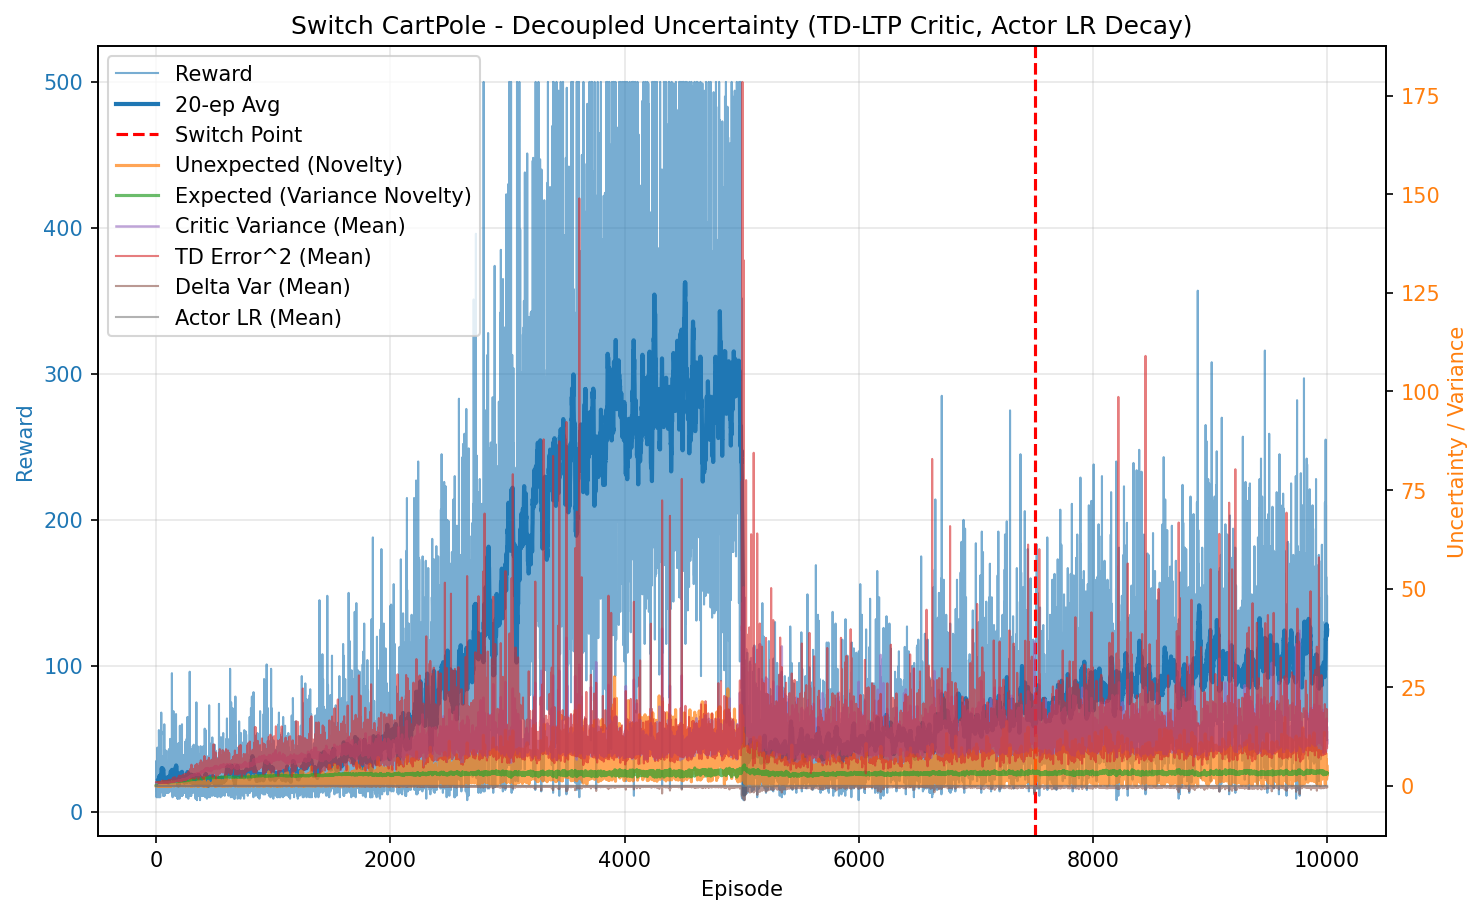

Values plotted in this chart, from the file beside it:
episode, reward, unexpected_uncertainty, expected_uncertainty, mean_variance, mean_td_error_sq, mean_delta_var, mean_actor_lr, mean_abs_td
0, 20.0, 6.482557526370257e-06, 0.1519, 0.6956, 0.9936, 9.078599382201399e-05, 0.0001, 0.9968
1, 16.0, 1.8246777287605572e-07, 0.2536, 0.7001, 0.9899, 8.713273736808213e-05, 0.0001, 0.9948
2, 35.0, 7.401772217876504e-11, 0.4274, 0.7049, 0.9804, 8.171459881890542e-05, 9.999999999999994e-05, 0.99
3, 10.0, 7.947592402055247e-12, 0.4669, 0.706, 0.9832, 8.212185497420598e-05, 0.0001, 0.9911
4, 30.0, 0.000592, 0.5652, 0.7132, 0.9856, 7.897566304655459e-05, 9.999999999999996e-05, 0.9922
5, 14.0, 2.6034939920295033e-05, 0.602, 0.715, 0.9787, 7.647895489391438e-05, 0.0001, 0.9884
6, 16.0, 7.328184107728379e-07, 0.6385, 0.7186, 0.9785, 7.51412757004879e-05, 0.0001, 0.988
7, 17.0, 0.0008444, 0.6716, 0.7217, 0.9838, 7.556842369564559e-05, 0.0001, 0.9902
8, 32.0, 6.690076046216751e-07, 0.7209, 0.7236, 0.9622, 6.778748997309803e-05, 9.999999999999995e-05, 0.9799
9, 12.0, 4.597385252200632e-08, 0.7359, 0.7276, 0.9779, 7.199919672103731e-05, 0.0001, 0.9863
10, 44.0, 0.003296, 0.7789, 0.7332, 0.9775, 6.792579259179432e-05, 9.999999999999996e-05, 0.9871
11, 10.0, 0.0003539, 0.7863, 0.7328, 0.9209, 5.667139700972577e-05, 0.0001, 0.9562
12, 16.0, 9.96008807018597e-06, 0.7974, 0.7412, 0.9305, 5.688600294684165e-05, 0.0001, 0.9599
13, 24.0, 4.703518606907609e-08, 0.8111, 0.7425, 0.9548, 6.042971498186563e-05, 9.999999999999999e-05, 0.9736
14, 23.0, 0.04454, 0.8221, 0.7473, 0.989, 6.939583383820422e-05, 0.0001, 0.9891
15, 15.0, 0.001567, 0.8278, 0.7441, 0.9366, 5.520218490363339e-05, 0.0001, 0.9637
16, 31.0, 0.01125, 0.8386, 0.7542, 0.9796, 6.048613305271794e-05, 9.999999999999995e-05, 0.986
17, 33.0, 0.00332, 0.8471, 0.7549, 0.9634, 5.81373517645242e-05, 9.999999999999995e-05, 0.9766
18, 19.0, 0.0391, 0.8513, 0.7591, 0.9885, 6.492673480851924e-05, 0.0001, 0.9859
19, 26.0, 0.0001182, 0.8565, 0.7638, 0.8988, 4.096842577429869e-05, 9.999999999999998e-05, 0.94
20, 19.0, 0.0127, 0.8594, 0.7629, 0.9666, 5.5969772172275054e-05, 0.0001, 0.9745
21, 14.0, 0.0005585, 0.8615, 0.7669, 0.8425, 3.0135897008370907e-05, 0.0001, 0.9083
22, 10.0, 5.996488175134129e-05, 0.8628, 0.7655, 0.8226, 2.3716857943217562e-05, 0.0001, 0.8939
23, 56.0, 0.08482, 0.871, 0.7785, 0.9749, 5.8262256429123045e-05, 0.0001, 0.9761
24, 46.0, 0.256, 0.876, 0.7825, 1.045, 7.21825159334859e-05, 9.999999999999998e-05, 1.009
25, 13.0, 0.01785, 0.8774, 0.7878, 0.8671, 3.627975332126519e-05, 0.0001, 0.9039
26, 10.0, 0.001917, 0.8778, 0.7775, 0.8117, 1.5352069778981558e-05, 0.0001, 0.8824
27, 12.0, 0.0001317, 0.8785, 0.782, 0.8648, 2.358936218890228e-05, 0.0001, 0.9092
28, 28.0, 0.0237, 0.881, 0.7898, 0.9502, 4.672168549553682e-05, 9.999999999999996e-05, 0.9583
29, 39.0, 0.04164, 0.8846, 0.7967, 0.9856, 5.7869488507752226e-05, 9.999999999999992e-05, 0.9733
30, 21.0, 0.04566, 0.8864, 0.7994, 0.9841, 5.0048461927248845e-05, 0.0001, 0.9692
31, 16.0, 0.001285, 0.887, 0.794, 0.8107, 8.487979992346958e-06, 0.0001, 0.8774
32, 22.0, 2.2325944016335548e-05, 0.8879, 0.7954, 0.9459, 3.406823179735968e-05, 0.0001, 0.9535
33, 42.0, 0.06911, 0.8908, 0.8039, 0.991, 4.78413241428983e-05, 9.999999999999995e-05, 0.9767
34, 10.0, 0.007421, 0.8911, 0.8, 0.6975, -3.054060875419929e-05, 0.0001, 0.7978
35, 26.0, 0.06708, 0.8923, 0.804, 0.9525, 3.077229182222165e-05, 9.999999999999998e-05, 0.9476
36, 16.0, 0.06216, 0.8928, 0.803, 0.9575, 3.602734805041939e-05, 0.0001, 0.9408
37, 24.0, 0.01866, 0.894, 0.8078, 0.9575, 4.46705459162716e-05, 9.999999999999999e-05, 0.9428
38, 15.0, 0.0006564, 0.8943, 0.8035, 0.8947, 8.75771945716034e-06, 0.0001, 0.9098
39, 18.0, 1.182535002589609e-05, 0.8954, 0.8116, 0.8772, 1.997614028928317e-05, 0.0001, 0.9002
40, 22.0, 0.04451, 0.8959, 0.807, 0.9557, 2.273440320584816e-05, 0.0001, 0.9415
41, 21.0, 0.0008461, 0.8976, 0.82, 0.8493, 8.026140035505521e-06, 0.0001, 0.8855
42, 50.0, 0.1307, 0.8984, 0.81, 0.9876, 4.327476930353384e-05, 0.0001, 0.9707
43, 68.0, 0.1185, 0.9008, 0.8167, 0.9763, 4.266973543372753e-05, 0.0001, 0.9636
44, 53.0, 0.04069, 0.905, 0.8306, 0.9936, 4.494056077019578e-05, 0.0001, 0.9666
45, 55.0, 0.0885, 0.9081, 0.8338, 0.9603, 4.440209261577427e-05, 0.0001, 0.9528
46, 23.0, 0.0005224, 0.9086, 0.8304, 0.8515, 2.0903628177155434e-06, 0.0001, 0.8923
47, 29.0, 0.04765, 0.9099, 0.8359, 0.912, 2.3005383201142405e-05, 9.999999999999996e-05, 0.9262
48, 19.0, 0.00247, 0.9103, 0.8325, 0.8765, 9.33173172525789e-06, 0.0001, 0.9039
49, 25.0, 9.332556603805623e-06, 0.9121, 0.8443, 0.7582, -2.393532175156139e-05, 9.999999999999999e-05, 0.8173
50, 20.0, 1.0759705201488156e-07, 0.9125, 0.8363, 0.8238, 2.9907189015752295e-07, 0.0001, 0.8706
51, 24.0, 0.3974, 0.9126, 0.8342, 1.233, 0.000133, 9.999999999999999e-05, 1.058
52, 38.0, 0.005781, 0.9146, 0.8452, 0.9501, 4.576563677265578e-05, 9.999999999999994e-05, 0.9351
53, 28.0, 0.01117, 0.9156, 0.8448, 0.9102, 3.3527821211227444e-05, 9.999999999999996e-05, 0.9217
54, 13.0, 0.01829, 0.9157, 0.8393, 0.9904, 5.0858275479248543e-05, 0.0001, 0.9245
55, 15.0, 0.4536, 0.9162, 0.8454, 1.364, 0.0001703, 0.0001, 1.105
56, 19.0, 0.2531, 0.9169, 0.8474, 1.041, 8.739573791616265e-05, 0.0001, 0.9651
57, 20.0, 0.1789, 0.9173, 0.8451, 1.047, 6.19641816301577e-05, 0.0001, 0.9921
58, 11.0, 0.02796, 0.9173, 0.8426, 0.8906, 1.5567438773817408e-05, 0.0001, 0.9238
59, 16.0, 0.000787, 0.9185, 0.8564, 0.912, 4.152056648489922e-05, 0.0001, 0.9101
... 9,940 more rows
